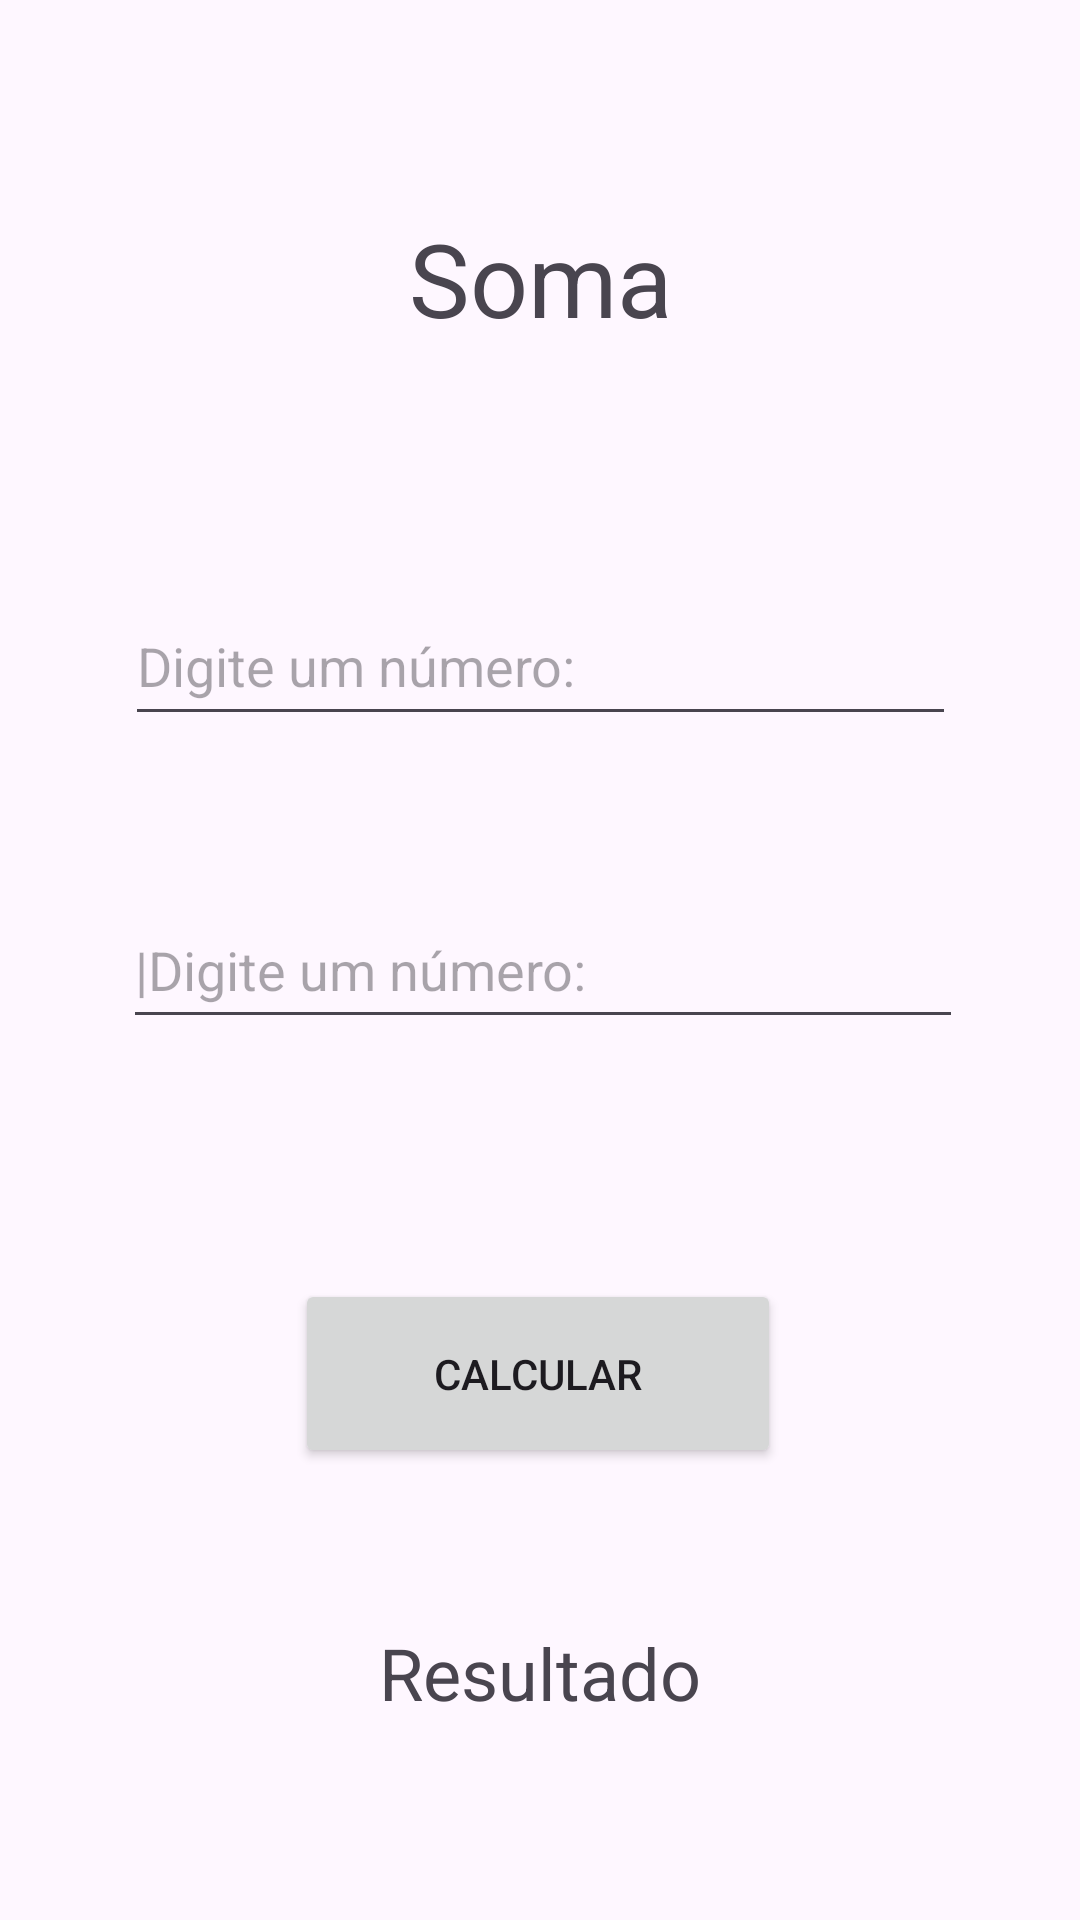

Here is an Android app screen rendered from its layout file. Give the layout XML and the strings, colors and styles it references.
<!-- AndroidManifest.xml: application theme Theme.Calculadora_Fragmentes -->
<!-- res/layout/fragment_soma_.xml -->
<?xml version="1.0" encoding="utf-8"?>
<FrameLayout xmlns:android="http://schemas.android.com/apk/res/android"
    xmlns:app="http://schemas.android.com/apk/res-auto"
    xmlns:tools="http://schemas.android.com/tools"
    android:layout_width="match_parent"
    android:layout_height="match_parent"
    tools:context=".Soma_Fragment">

    <androidx.constraintlayout.widget.ConstraintLayout
        android:layout_width="match_parent"
        android:layout_height="match_parent">

        <EditText
            android:id="@+id/et_Num1"
            android:layout_width="277dp"
            android:layout_height="50dp"
            android:layout_marginTop="80dp"
            android:ems="10"
            android:hint="Digite um número:"
            android:inputType="number"
            app:layout_constraintEnd_toEndOf="parent"
            app:layout_constraintStart_toStartOf="parent"
            app:layout_constraintTop_toBottomOf="@+id/textView" />

        <TextView
            android:id="@+id/textView"
            android:layout_width="wrap_content"
            android:layout_height="wrap_content"
            android:layout_marginTop="70dp"
            android:text="Soma"
            android:textSize="34sp"
            app:layout_constraintEnd_toEndOf="parent"
            app:layout_constraintStart_toStartOf="parent"
            app:layout_constraintTop_toTopOf="parent" />

        <EditText
            android:id="@+id/et_Num2"
            android:layout_width="280dp"
            android:layout_height="49dp"
            android:layout_marginTop="52dp"
            android:ems="10"
            android:hint="|Digite um número:"
            android:inputType="number"
            app:layout_constraintEnd_toEndOf="parent"
            app:layout_constraintHorizontal_bias="0.511"
            app:layout_constraintStart_toStartOf="parent"
            app:layout_constraintTop_toBottomOf="@+id/et_Num1" />

        <Button
            android:id="@+id/bt_Calcular"
            android:layout_width="162dp"
            android:layout_height="63dp"
            android:layout_marginTop="80dp"
            android:text="Calcular"
            app:layout_constraintEnd_toEndOf="parent"
            app:layout_constraintHorizontal_bias="0.496"
            app:layout_constraintStart_toStartOf="parent"
            app:layout_constraintTop_toBottomOf="@+id/et_Num2" />

        <TextView
            android:id="@+id/tx_Resultado"
            android:layout_width="wrap_content"
            android:layout_height="wrap_content"
            android:layout_marginTop="52dp"
            android:text="Resultado"
            android:textSize="24sp"
            app:layout_constraintEnd_toEndOf="parent"
            app:layout_constraintStart_toStartOf="parent"
            app:layout_constraintTop_toBottomOf="@+id/bt_Calcular" />
    </androidx.constraintlayout.widget.ConstraintLayout>
</FrameLayout>
<!-- resources referenced by this layout -->
<resources>
  <style name="Theme.Calculadora_Fragmentes" parent="Base.Theme.Calculadora_Fragmentes" />
  <style name="Base.Theme.Calculadora_Fragmentes" parent="Theme.Material3.DayNight.NoActionBar">
          
          
      </style>
</resources>
